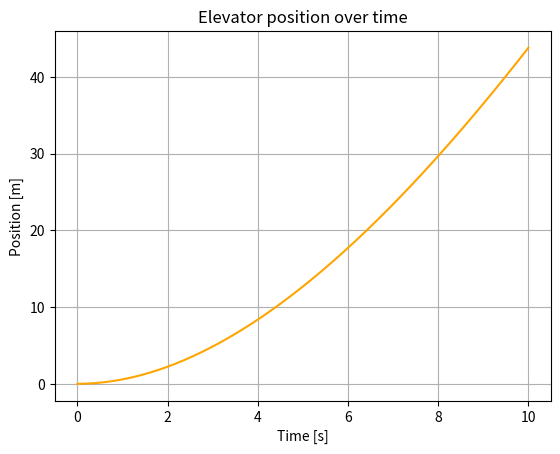

Source code (Python):
import numpy as np
from scipy.integrate import odeint
import matplotlib.pyplot as plt

m = 1000  # mass of the elevator in kg
g = 9.81  # acc due to gravity in m/s^2
b = 100  # damping coefficient in kg/s

def elevator(y, t, T):
    x, v = y  # position and velocity
    a = (T - m*g - b*v) / m  # acceleration
    return [v, a]

t = np.linspace(0, 10, 1000)

y0 = [0, 0]

T = 11000

sol = odeint(elevator, y0, t, args=(T,))

plt.figure()
plt.plot(t, sol[:, 0],color = 'Orange')
plt.xlabel('Time [s]')
plt.ylabel('Position [m]')
plt.title('Elevator position over time')
plt.grid()
plt.show()